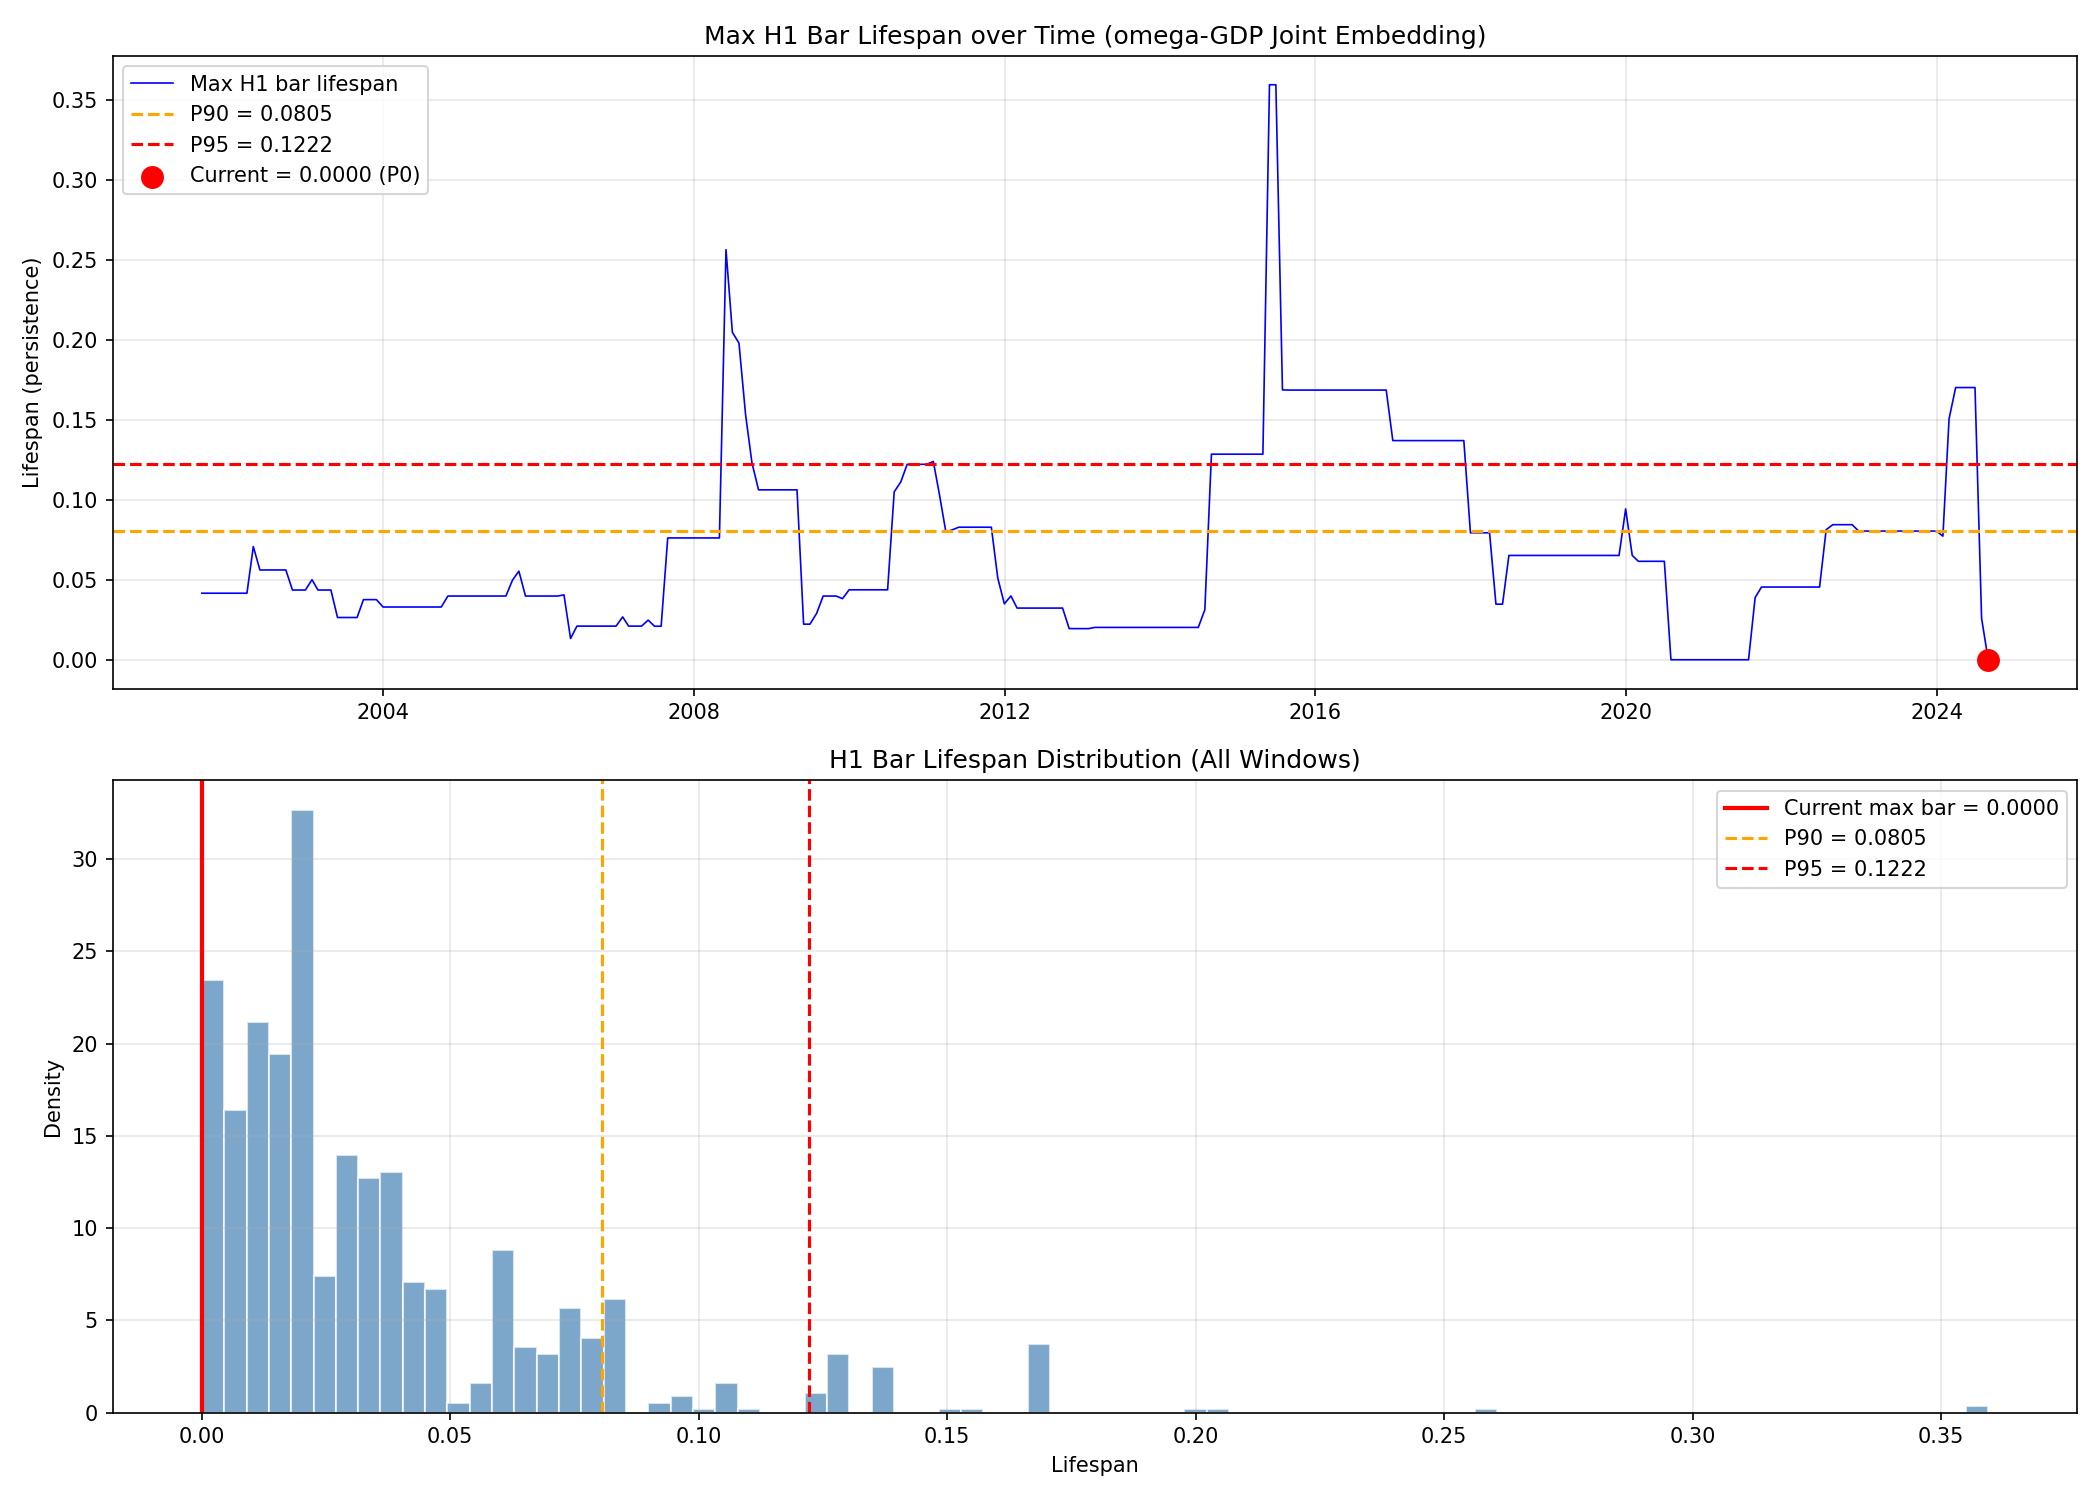

The data file committed next to this chart (first rows):
date, max_lifespan, n_bars, total_persistence
2001-08-31, 0.0416, 3, 0.07136
2001-09-30, 0.0416, 3, 0.05184
2001-10-31, 0.0416, 3, 0.05184
2001-11-30, 0.0416, 4, 0.06537
2001-12-31, 0.0416, 4, 0.06081
2002-01-31, 0.0416, 4, 0.06081
2002-02-28, 0.0416, 3, 0.05701
2002-03-31, 0.0416, 4, 0.07481
2002-04-30, 0.07077, 3, 0.09755
2002-05-31, 0.05614, 4, 0.09274
2002-06-30, 0.05614, 4, 0.09274
2002-07-31, 0.05614, 5, 0.0854
2002-08-31, 0.05614, 6, 0.1286
2002-09-30, 0.05614, 5, 0.1249
2002-10-31, 0.04359, 6, 0.1104
2002-11-30, 0.04359, 6, 0.1104
2002-12-31, 0.04359, 6, 0.1104
2003-01-31, 0.05005, 5, 0.1188
2003-02-28, 0.04359, 7, 0.1358
2003-03-31, 0.04359, 8, 0.1555
2003-04-30, 0.04359, 9, 0.1711
2003-05-31, 0.02641, 9, 0.1375
2003-06-30, 0.02641, 9, 0.1611
2003-07-31, 0.02641, 9, 0.1611
2003-08-31, 0.02641, 9, 0.1611
2003-09-30, 0.03759, 9, 0.1898
2003-10-31, 0.03759, 8, 0.1737
2003-11-30, 0.03759, 9, 0.1997
2003-12-31, 0.03297, 10, 0.1999
2004-01-31, 0.03297, 11, 0.2209
2004-02-29, 0.03297, 11, 0.2209
2004-03-31, 0.03297, 12, 0.2309
2004-04-30, 0.03297, 12, 0.2309
2004-05-31, 0.03297, 11, 0.2045
2004-06-30, 0.03297, 10, 0.1851
2004-07-31, 0.03297, 8, 0.1554
2004-08-31, 0.03297, 7, 0.1341
2004-09-30, 0.03297, 8, 0.1346
2004-10-31, 0.03983, 8, 0.1739
2004-11-30, 0.03983, 8, 0.1739
2004-12-31, 0.03983, 8, 0.1739
2005-01-31, 0.03983, 7, 0.1584
2005-02-28, 0.03983, 7, 0.1584
2005-03-31, 0.03983, 7, 0.128
2005-04-30, 0.03983, 7, 0.128
2005-05-31, 0.03983, 5, 0.09429
2005-06-30, 0.03983, 5, 0.09429
2005-07-31, 0.03983, 5, 0.09429
2005-08-31, 0.04982, 4, 0.1023
2005-09-30, 0.05537, 3, 0.0978
2005-10-31, 0.03983, 2, 0.04243
2005-11-30, 0.03983, 2, 0.04243
2005-12-31, 0.03983, 3, 0.05502
2006-01-31, 0.03983, 3, 0.05502
2006-02-28, 0.03983, 3, 0.05502
2006-03-31, 0.03983, 4, 0.0667
2006-04-30, 0.04055, 5, 0.07625
2006-05-31, 0.01327, 5, 0.04087
2006-06-30, 0.02103, 6, 0.06119
2006-07-31, 0.02103, 7, 0.06471
... 217 more rows
